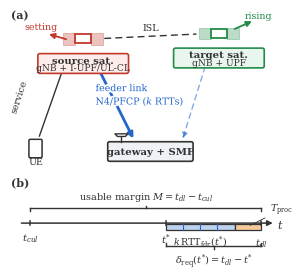

Source code (Python):
"""Render Fig. 1 (architecture + relocation timing budget) as a clean vector PDF."""
import matplotlib
matplotlib.use("Agg")
import matplotlib.pyplot as plt
from matplotlib.patches import FancyBboxPatch, Rectangle, Polygon
import matplotlib.patheffects as pe

plt.rcParams.update({"font.size": 8, "font.family": "serif",
                     "mathtext.fontset": "dejavuserif"})
RED, GREEN, BLUE, GREY = "#c0392b", "#218c4a", "#2266cc", "#333333"

fig = plt.figure(figsize=(3.4, 3.25))
gs = fig.add_gridspec(2, 1, height_ratios=[1.75, 0.95], hspace=0.05)

# ============================ (a) architecture ============================
ax = fig.add_subplot(gs[0]); ax.set_xlim(0, 10); ax.set_ylim(0, 7.2); ax.axis("off")

def sat(cx, cy, color, label, sub, fill):
    bw, bh = 0.6, 0.4
    ax.add_patch(Rectangle((cx-bw/2, cy-bh/2), bw, bh, facecolor="white",
                           edgecolor=color, lw=1.3, zorder=5))
    for s in (-1, 1):
        ax.add_patch(Rectangle((cx+s*bw/2, cy-0.26), s*0.46, 0.52,
                     facecolor=color, alpha=0.30, edgecolor=color, lw=0.7, zorder=4))
    box = FancyBboxPatch((cx-1.7, cy-1.55), 3.4, 0.86,
                         boxstyle="round,pad=0.02,rounding_size=0.08",
                         facecolor=fill, edgecolor=color, lw=1.2, zorder=6)
    ax.add_patch(box)
    ax.text(cx, cy-0.97, label, ha="center", va="center", fontsize=7.3,
            weight="bold", color=GREY, zorder=7)
    ax.text(cx, cy-1.32, sub, ha="center", va="center", fontsize=6.6,
            color=GREY, zorder=7)

sat(2.55, 6.1, RED,   "source sat.", "gNB + I-UPF/UL-CL", "#fdecea")
sat(7.7, 6.35, GREEN, "target sat.", "gNB + UPF", "#e9f6ee")

# motion arrows (placed clear of boxes)
ax.annotate("", xy=(1.15, 6.35), xytext=(2.0, 6.05),
            arrowprops=dict(arrowstyle="-|>", color=RED, lw=1.3))
ax.text(0.95, 6.55, "setting", color=RED, fontsize=6.8, ha="center")
ax.annotate("", xy=(9.05, 6.95), xytext=(8.2, 6.5),
            arrowprops=dict(arrowstyle="-|>", color=GREEN, lw=1.3))
ax.text(9.2, 7.05, "rising", color=GREEN, fontsize=6.8, ha="center")

# ISL
ax.plot([3.35, 6.85], [6.12, 6.32], ls=(0, (5, 3)), color=GREY, lw=1.0, zorder=2)
ax.text(5.1, 6.5, "ISL", ha="center", fontsize=6.8, color=GREY)

# gateway
gw = FancyBboxPatch((3.5, 0.55), 3.2, 0.85, boxstyle="round,pad=0.02,rounding_size=0.08",
                    facecolor="#eef1f5", edgecolor=GREY, lw=1.2, zorder=6)
ax.add_patch(gw)
ax.text(5.1, 0.97, "gateway + SMF", ha="center", va="center", fontsize=7.3,
        weight="bold", color=GREY, zorder=7)
ax.plot([4.0, 4.0], [1.4, 1.72], color=GREY, lw=1.0, zorder=6)
ax.add_patch(Polygon([[3.75, 1.78],[4.25, 1.78],[4.15, 1.66],[3.85, 1.66]],
                     closed=True, facecolor="white", edgecolor=GREY, lw=1.0, zorder=6))

# UE
ax.add_patch(FancyBboxPatch((0.5, 0.7), 0.48, 0.82,
             boxstyle="round,pad=0.01,rounding_size=0.06",
             facecolor="white", edgecolor=GREY, lw=1.1, zorder=6))
ax.text(0.74, 0.4, "UE", ha="center", fontsize=6.8, color=GREY)

# service link (UE -> source), label offset to the left, away from boxes
ax.annotate("", xy=(1.95, 5.3), xytext=(0.85, 1.55),
            arrowprops=dict(arrowstyle="-|>", color=GREY, lw=1.0))
ax.text(0.5, 3.5, "service", color=GREY, fontsize=6.8, rotation=72,
        ha="right", va="center")

# feeder link (gateway <-> source), thick blue
ax.annotate("", xy=(2.9, 5.3), xytext=(4.5, 1.45),
            arrowprops=dict(arrowstyle="<|-|>", color=BLUE, lw=2.0))
ax.text(3.02, 3.5, "feeder link\nN4/PFCP ($k$ RTTs)", color=BLUE, fontsize=6.8,
        ha="left", va="center",
        path_effects=[pe.withStroke(linewidth=2.6, foreground="white")])

# feeder link (gateway <-> target), thin dashed
ax.annotate("", xy=(7.35, 5.5), xytext=(6.3, 1.45),
            arrowprops=dict(arrowstyle="<|-|>", color=BLUE, lw=1.0,
                            linestyle=(0, (4, 3)), alpha=0.55))

ax.text(-0.2, 7.05, "(a)", fontsize=8, weight="bold", color=GREY)

# ========================= (b) timing budget =============================
bx = fig.add_subplot(gs[1]); bx.set_xlim(0, 10); bx.set_ylim(-1.9, 2.0); bx.axis("off")
x_cul, x_star, x_dl, y = 0.55, 5.7, 9.3, 0.0

bx.annotate("", xy=(9.85, y), xytext=(0.1, y),
            arrowprops=dict(arrowstyle="-|>", color=GREY, lw=1.1))
bx.text(9.9, y-0.24, "$t$", fontsize=8, color=GREY)
# tick labels: t* raised slightly and nudged so it clears the bar labels
for x, lab, dy in [(x_cul, "$t_{cul}$", -0.36), (x_star, "$t^{*}$", -0.36),
                   (x_dl, "$t_{dl}$", -0.60)]:
    bx.plot([x, x], [y-0.09, y+0.09], color=GREY, lw=1.1)
    bx.text(x, y+dy, lab, ha="center",
            va="bottom" if dy > 0 else "top", fontsize=7.3, color=GREY)

def brace(x0, x1, yb, label, up=True, color=GREY, lift=0.24):
    xm, s = (x0+x1)/2, (1 if up else -1)
    h = 0.14*s
    bx.plot([x0, x0], [yb, yb+h], color=color, lw=1.0)
    bx.plot([x1, x1], [yb, yb+h], color=color, lw=1.0)
    bx.plot([x0, x1], [yb+h, yb+h], color=color, lw=1.0)
    bx.plot([xm, xm], [yb+h, yb+h+0.10*s], color=color, lw=1.0)
    bx.text(xm, yb+h+lift*s, label, ha="center",
            va="bottom" if up else "top", fontsize=7.0, color=color)

brace(x_cul, x_dl, 0.55, r"usable margin $M=t_{dl}-t_{cul}$", up=True)

# budget bar
yb0, yb1 = -0.30, -0.02
split = x_star + (x_dl-x_star)*0.72
bx.add_patch(Rectangle((x_star, yb0), split-x_star, yb1-yb0,
                       facecolor="#bcd2f0", edgecolor=GREY, lw=0.9))
bx.add_patch(Rectangle((split, yb0), x_dl-split, yb1-yb0,
                       facecolor="#f6c99a", edgecolor=GREY, lw=0.9))
for f in (0.25, 0.5, 0.75):
    xx = x_star + (split-x_star)*f
    bx.plot([xx, xx], [yb0, yb1], color=BLUE, lw=0.8)
# labels for the two segments, on a single line below the bar, well separated
bx.text((x_star+split)/2, yb0-0.16, r"$k\,\mathrm{RTT}_{\mathrm{fdr}}(t^{*})$",
        ha="center", va="top", fontsize=6.8, color=GREY)
xm_tp = split+(x_dl-split)/2
bx.annotate(r"$T_{\mathrm{proc}}$", xy=(xm_tp, (yb0+yb1)/2), xytext=(x_dl+0.35, 0.62),
            fontsize=6.8, color=GREY, ha="left", va="center",
            arrowprops=dict(arrowstyle="-", color=GREY, lw=0.6))

brace(x_star, x_dl, -0.92, r"$\delta_{\mathrm{req}}(t^{*})=t_{dl}-t^{*}$",
      up=False, color=GREY, lift=0.22)

bx.text(-0.2, 1.7, "(b)", fontsize=8, weight="bold", color=GREY)
fig.savefig("fig_architecture.png", dpi=300, bbox_inches="tight", pad_inches=0.02)
print("done")
